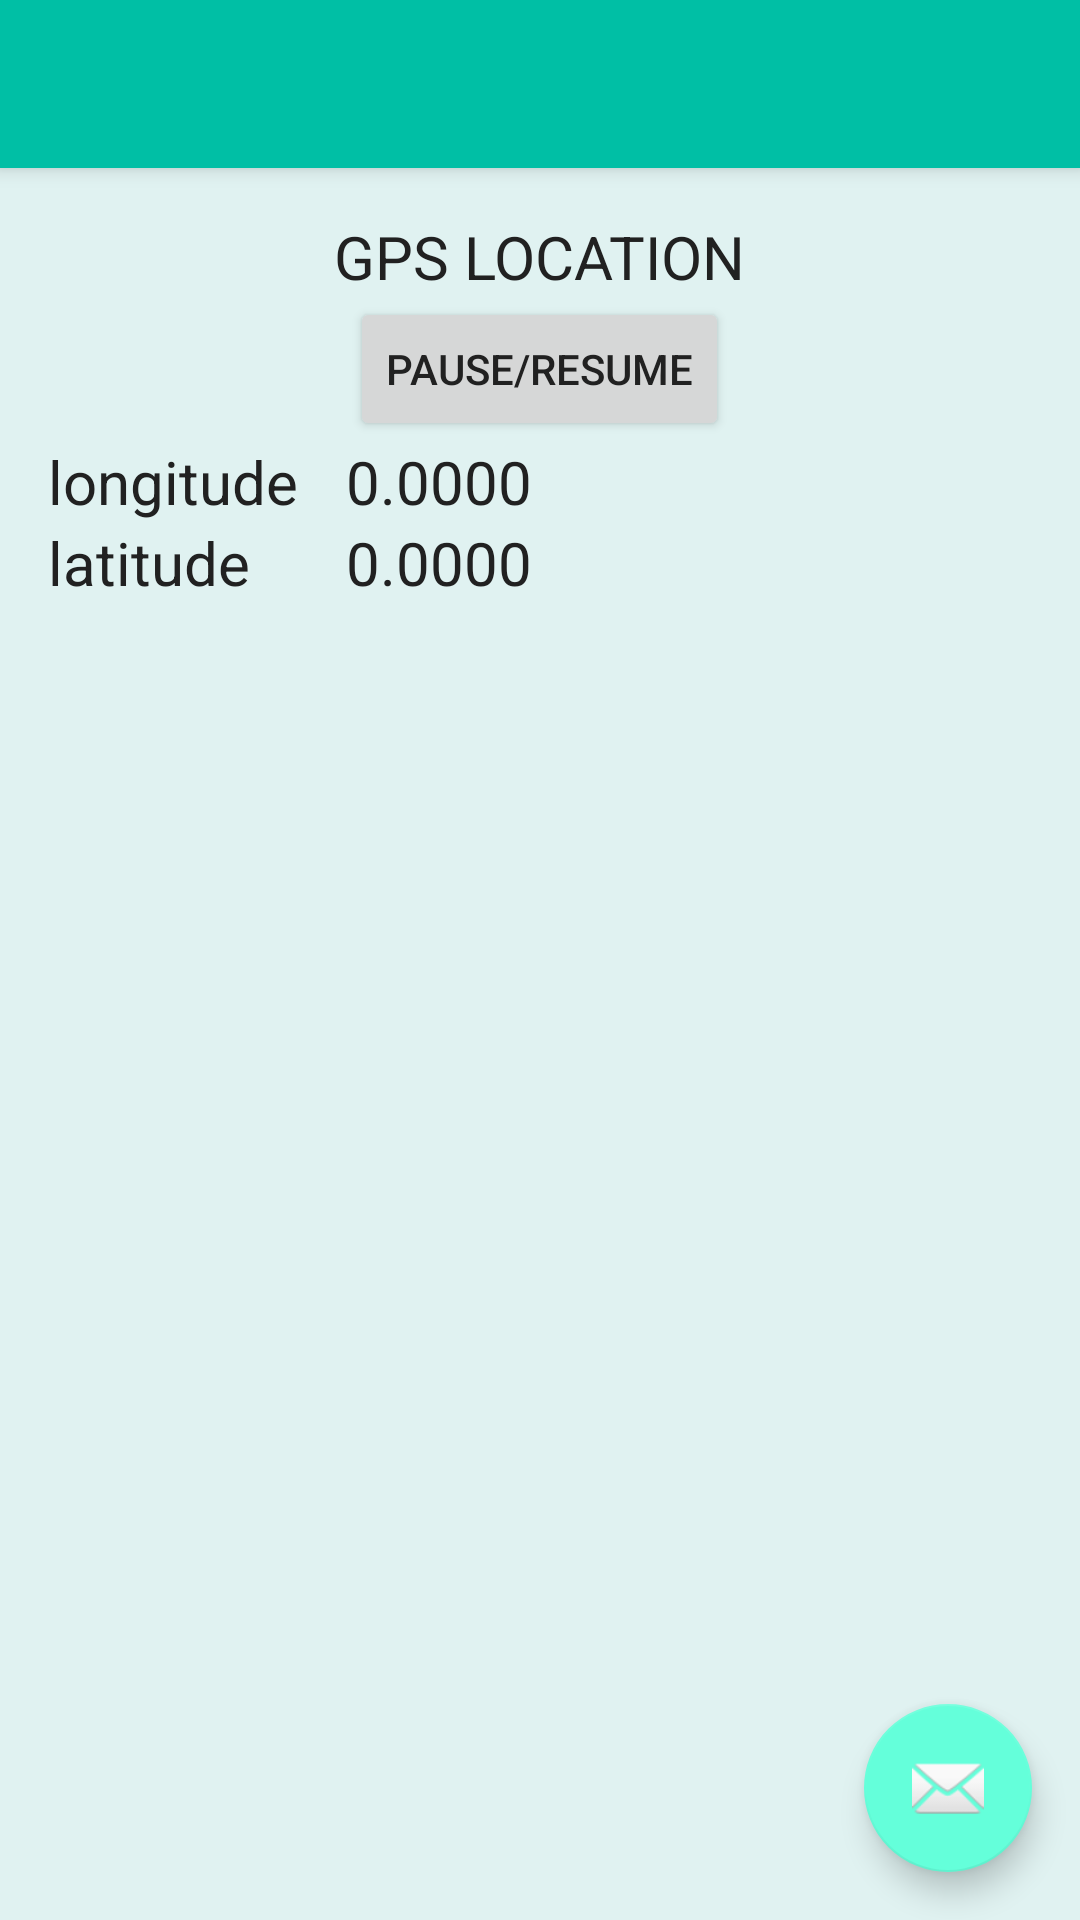

The Android layout XML behind this screen, and the referenced resources:
<!-- AndroidManifest.xml: application theme MaterialTheme -->
<!-- res/layout/activity_location.xml -->
<?xml version="1.0" encoding="utf-8"?>

<android.support.design.widget.CoordinatorLayout xmlns:android="http://schemas.android.com/apk/res/android"
    xmlns:app="http://schemas.android.com/apk/res-auto"
    xmlns:tools="http://schemas.android.com/tools"
    android:layout_width="match_parent"
    android:layout_height="match_parent"
    android:fitsSystemWindows="true"
    tools:context="xyz.tracestudios.gimmee.LocationActivity">

    <android.support.design.widget.AppBarLayout
        android:layout_width="match_parent"
        android:layout_height="wrap_content"
        android:theme="@style/MaterialTheme.AppBarOverlay">

        <android.support.v7.widget.Toolbar
            android:id="@+id/toolbar"
            android:layout_width="match_parent"
            android:layout_height="?attr/actionBarSize"
            android:background="?attr/colorPrimary"
            app:popupTheme="@style/MaterialTheme.PopupOverlay" />

    </android.support.design.widget.AppBarLayout>

    <include layout="@layout/content_location" />

    <android.support.design.widget.FloatingActionButton
        android:id="@+id/fab"
        android:layout_width="wrap_content"
        android:layout_height="wrap_content"
        android:layout_gravity="bottom|end"
        android:layout_margin="@dimen/fab_margin"
        app:srcCompat="@android:drawable/ic_dialog_email" />

</android.support.design.widget.CoordinatorLayout>
<!-- res/layout/content_location.xml (included above) -->
<?xml version="1.0" encoding="utf-8"?>

<RelativeLayout xmlns:android="http://schemas.android.com/apk/res/android"
    xmlns:app="http://schemas.android.com/apk/res-auto"
    xmlns:tools="http://schemas.android.com/tools"
    android:id="@+id/content_location"
    android:layout_width="match_parent"
    android:layout_height="match_parent"
    android:paddingBottom="@dimen/activity_vertical_margin"
    android:paddingLeft="@dimen/activity_horizontal_margin"
    android:paddingRight="@dimen/activity_horizontal_margin"
    android:paddingTop="@dimen/activity_vertical_margin"
    app:layout_behavior="@string/appbar_scrolling_view_behavior"
    tools:context="xyz.tracestudios.gimmee.LocationActivity"
    tools:showIn="@layout/activity_location">

    <TextView
        android:id="@+id/titleTextGPS"
        android:layout_width="wrap_content"
        android:layout_height="wrap_content"
        android:layout_centerHorizontal="true"
        android:text="GPS LOCATION"
        android:textSize="20sp"/>

    <Button
        android:id="@+id/locationControllerGPS"
        android:layout_width="wrap_content"
        android:layout_height="wrap_content"
        android:layout_centerHorizontal="true"
        android:layout_below="@id/titleTextGPS"
        android:text="Pause/Resume"
        android:onClick="toggleGPSUpdates"/>

    <TextView
        android:id="@+id/longitudeTextGPS"
        android:layout_width="wrap_content"
        android:layout_height="wrap_content"
        android:layout_below="@id/locationControllerGPS"
        android:text="longitude"
        android:textSize="20sp"/>

    <TextView
        android:id="@+id/longitudeValueGPS"
        android:layout_width="wrap_content"
        android:layout_height="wrap_content"
        android:layout_below="@id/locationControllerGPS"
        android:layout_toRightOf="@id/longitudeTextGPS"
        android:paddingLeft="@dimen/activity_horizontal_margin"
        android:text="0.0000"
        android:textSize="20sp"/>

    <TextView
        android:id="@+id/latitudeTextGPS"
        android:layout_width="wrap_content"
        android:layout_height="wrap_content"
        android:layout_below="@id/longitudeTextGPS"
        android:text="latitude"
        android:textSize="20sp"/>

    <TextView
        android:id="@+id/latitudeValueGPS"
        android:layout_width="wrap_content"
        android:layout_height="wrap_content"
        android:layout_below="@id/longitudeValueGPS"
        android:layout_toRightOf="@id/longitudeTextGPS"
        android:paddingLeft="@dimen/activity_horizontal_margin"
        android:text="0.0000"
        android:textSize="20sp"/>

</RelativeLayout>
<!-- resources referenced by this layout -->
<resources>
  <dimen name="activity_horizontal_margin">16dp</dimen>
  <dimen name="activity_vertical_margin">16dp</dimen>
  <dimen name="fab_margin">16dp</dimen>
  <style name="MaterialTheme.AppBarOverlay" parent="ThemeOverlay.AppCompat.Dark.ActionBar" />
  <style name="MaterialTheme.PopupOverlay" parent="ThemeOverlay.AppCompat.Light" />
  <style name="MaterialTheme" parent="MaterialThemeSupportBase" />
  <style name="MaterialThemeSupportBase" parent="Theme.AppCompat.Light">
          <item name="windowNoTitle">true</item>
          <item name="windowActionBar">false</item>
          <item name="android:windowDrawsSystemBarBackgrounds">true</item>
          <item name="android:statusBarColor">@color/transparent</item>
          <item name="colorPrimary">@color/colorPrimary</item>
          <item name="colorPrimaryDark">@color/colorPrimary</item>
          <item name="colorAccent">@color/colorAccent</item>
          <item name="android:windowBackground">@color/windowBackground</item>
          <item name="android:textColorPrimary">@color/textSecondary</item>
          <item name="android:textColor">@color/textPrimary</item>
          <item name="android:textColorHint">@color/textSecondary</item>
          <item name="colorControlNormal">@color/colorPrimaryLight</item>
          <item name="android:dropDownItemStyle">@style/myDropDownItemStyle</item>
          <item name="android:dropDownListViewStyle">@style/myDropDownListViewStyle</item>
      </style>
  <color name="transparent">#00000000</color>
  <color name="colorPrimary">#00BFA5</color>
  <color name="colorAccent">#64FFDA</color>
  <color name="windowBackground">#E0F2F1</color>
  <color name="textSecondary">#727272</color>
  <color name="textPrimary">#212121</color>
  <color name="colorPrimaryLight">#E0F2F1</color>
  <style name="myDropDownItemStyle" parent="Widget.AppCompat.DropDownItem.Spinner">
          <item name="android:textColor">@color/textSecondary</item>
          <item name="android:textSize">12sp</item>
      </style>
  <style name="myDropDownListViewStyle" parent="Widget.AppCompat.ListView.DropDown">
          <item name="android:background">@color/white</item>
      </style>
  <color name="white">#FFFFFF</color>
</resources>
